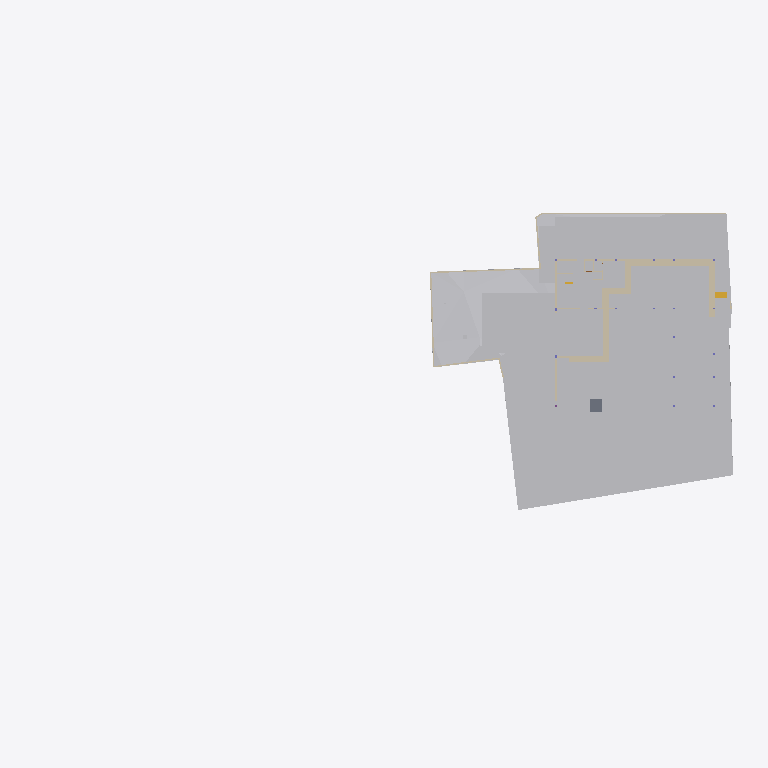
Plan cut of the same IFC building model at storey 'Footing' (level -3.50 m, cut at -2.10 m), seen from above with north up, elements coloured by IFC class: 23 walls (beige), 22 other elements (light grey), 1 slab (grey), 1 stair flight (yellow). Cut surfaces are drawn darker.
Extent 91.7 m × 44.2 m × 28.6 m (x, y, z). Storeys (8): Footing at -3.50 m; Site at -2.70 m; GF at -2.55 m; FF Lvl at 0.00 m; FF at 0.45 m; FF Lintel at 3.15 m; schedule at 3.50 m; SF at 3.65 m. Elements (532): 136 IfcBeam, 80 IfcWall, 46 IfcSlab, 43 IfcColumn, 39 IfcWindow, 38 IfcDoor, 30 IfcFurniture, 25 IfcEarthworksCut, 21 IfcGeographicElement, 17 IfcFooting, 14 IfcSanitaryTerminal, 12 IfcCovering.

HEADER;
FILE_DESCRIPTION(('ViewDefinition [CoordinationView]'),'2;1');
FILE_NAME('Manilal.ifc','2025-07-18T12:00:10+05:30',(),(),'IfcOpenShell 0.8.3-alpha250612','Bonsai 0.8.3-alpha250612-94452b4','');
FILE_SCHEMA(('IFC4X3'));
ENDSEC;
DATA;
#1480=IFCPROJECT('2TuuvCHJz54PsFPcraEbH$',$,'My Project',$,$,$,$,(#3,#128),#1481);
#3305=IFCSITE('0lpfVeOW52QfroqLYyHNY2',$,'My Site',$,$,#26,$,$,$,$,$,$,$,$);
#3313=IFCBUILDING('0MzaWOaS178x5FMqOflU3C',$,'My Building',$,$,#25,$,$,$,$,$,$);
#2081=IFCBUILDINGSTOREY('09kFoqoxrCvB1_fcEsMZsQ',$,'FF',$,$,#217,$,$,$,$);
#2986=IFCBUILDINGSTOREY('0zoFHJ9PnFW80M$mIVDQW3',$,'GF',$,$,#14477,$,$,$,$);
#17145=IFCBUILDINGSTOREY('0MckaoTknA3edZMUNhTyAK',$,'SF',$,$,#17254,$,$,$,$);
#20035=IFCBUILDINGSTOREY('3LpnsPikv4mRTBpfC3WQtx',$,'FF Lvl',$,$,#20051,$,$,$,$);
#23582=IFCBUILDINGSTOREY('0DtUgpQ1b6nBmkLmvc_ehu',$,'FF Lintel',$,$,#23767,$,$,$,$);
#459032=IFCBUILDINGSTOREY('2nxT8wHGnDX9t8LjuK$yoz',$,'Footing',$,$,#459177,$,$,$,$);
#482732=IFCBUILDINGSTOREY('0qJiDzySr4lhgisX7t8beM',$,'Site',$,$,#482753,$,$,$,$);
#485569=IFCBUILDINGSTOREY('33UZQ2TSvAg8IY4x5QCp2i',$,'schedule',$,$,#490135,$,$,$,$);
#457595=IFCGEOGRAPHICELEMENT('1mqx3WFMb0_xZzgY5_pKpf',$,'Site',$,$,$,#458342,$,.TERRAIN.);
#469019=IFCEARTHWORKSCUT('2Q_BpVgoH5UP4ov3lAq_Nd',$,'Cut',$,$,#469057,#469032,$,.BASE_EXCAVATION.);
#461213=IFCEARTHWORKSCUT('2x49TXK193K9MJc3CK9x_n',$,'Cut',$,$,#461251,#461226,$,.BASE_EXCAVATION.);
#459974=IFCEARTHWORKSCUT('1orBtrQ6r9QBXstUuMTyak',$,'Cut',$,$,#462420,#459987,$,.BASE_EXCAVATION.);
#483723=IFCEARTHWORKSCUT('0lv4XU7zX8PPDYPdO7aOdg',$,'Cut',$,$,#483779,#483736,$,.BASE_EXCAVATION.);
#483793=IFCEARTHWORKSCUT('3gyAx8JZbCZQsI6FN6xhKy',$,'Cut',$,$,#483831,#483806,$,.BASE_EXCAVATION.);
#460540=IFCEARTHWORKSCUT('3NfQzW2p90kemh8IGcUxhf',$,'roader',$,$,#461135,#461124,$,.PAVEMENTMILLING.);
#469330=IFCEARTHWORKSCUT('01J8VwQ8f08gmXDrlhIlzq',$,'Cut',$,$,#469399,#469343,$,.BASE_EXCAVATION.);
#472474=IFCWALL('1moSAGyaj6X9dKOrtxI8Fe',$,'Wall',$,$,#473379,#472485,$,$);
#473249=IFCWALL('1KbxXSTQH2teyECKGpd9D2',$,'Wall',$,$,#473423,#473260,$,$);
#93186=IFCVEHICLE('09kCGSf$LDBwv0agp2PRhM',$,'Vehicle',$,$,#245794,#93199,$,$);
#19398=IFCVEHICLE('0rzGDxo0H1CRYsT$ARQpVS',$,'Vehicle',$,$,#245789,#19411,$,$);
#471956=IFCEARTHWORKSCUT('064wt44Qr018YjnvVkk4J1',$,'Cut',$,$,#472003,#471969,$,.BASE_EXCAVATION.);
#472075=IFCEARTHWORKSCUT('3P_ZVV06j60u6$ptV0zgAt',$,'Cut',$,$,#472104,#472088,$,.BASE_EXCAVATION.);
#483684=IFCEARTHWORKSCUT('3NGXkKzmP9mwmT7XBm4eTA',$,'Cut',$,$,#483784,#483697,$,.BASE_EXCAVATION.);
#483597=IFCEARTHWORKSCUT('1t$VJ4$o90evgf8hngEw3O',$,'Cut',$,$,#483635,#483610,$,.BASE_EXCAVATION.);
#473312=IFCWALL('0D7izqDE9Fp8sOi_qFuCii',$,'Wall',$,$,#473361,#473323,$,$);
#229124=IFCWALL('3MfSYaOiTA4AjSKpPvRhyi',$,'Wall',$,$,#395482,#229135,$,$);
#171459=IFCFURNITURE('2eCSdMrzH5F8FKRq_Kat7X',$,'Furniture',$,$,#326586,#171491,$,$);
#170412=IFCWALL('02QSUeXF96zws6rSEwOtxB',$,'Wall',$,$,#471821,#170423,$,$);
#470021=IFCSLAB('2e1pOHl499Yey3skTZPOZ0',$,'Slab',$,$,#470319,#470032,$,$);
#28186=IFCWALL('2UlyJbGOL47vem9W3W5T7b',$,'Wall',$,$,#214889,#28197,$,$);
#473463=IFCWALL('1GppCG6LrDywOQqWlDzPYg',$,'Wall',$,$,#501941,#473474,$,$);
#483346=IFCEARTHWORKSCUT('3CVsSk1n15tOTdxMSAWwV$',$,'Cut',$,$,#483587,#483359,$,.BASE_EXCAVATION.);
#214630=IFCWALL('1v3BeDslv3W8LfR3WiqTEd',$,'Wall',$,$,#214830,#214641,$,$);
#323032=IFCFURNITURE('22FL70C_91$9Siy4CzgYVV',$,'Furniture',$,$,#323068,#323043,$,$);
#473027=IFCWALL('2zFLYjvBr64PEv0Q0wA1WK',$,'Wall',$,$,#473235,#473038,$,$);
#472782=IFCWALL('2FqYND$9X5M9fHaixjCXYh',$,'Wall',$,$,#473026,#472793,$,$);
#469571=IFCEARTHWORKSCUT('2IfjuX05L3Q9F73mkLJFNM',$,'Cut',$,$,#469627,#469584,$,.BASE_EXCAVATION.);
#29467=IFCWALL('2U66_ERPrD$A$2PTOc1bPA',$,'Wall',$,$,#452475,#29478,$,$);
#14894=IFCWALL('3LM7Pm6Iv8$Bf3kD16vEYX',$,'Wall',$,$,#501868,#14905,$,$);
#27353=IFCWALL('2Y2Bm57Cb8Exxz7st0aRUc',$,'Wall',$,$,#214921,#27364,$,$);
#475030=IFCWALL('0P8jPYbMTBahN2mQMeo_4L',$,'Wall',$,$,#475078,#475041,$,$);
#472141=IFCEARTHWORKSCUT('3XBGdyU2D9MeN3q92cqay6',$,'Cut',$,$,#472179,#472154,$,.BASE_EXCAVATION.);
#319577=IFCFURNITURE('0fdrhMOd5CYABI21svJpWT',$,'Furniture',$,$,#442302,#319588,$,$);
#28224=IFCWALL('10RvTK_K97Xg3Zon6pJwxP',$,'Wall',$,$,#229504,#28235,$,$);
#469076=IFCSTAIRFLIGHT('3akbHycZ93yR_8u_wyKIcq',$,'StairFlight',$,$,#469437,#469166,$,10,9,0.175,0.300000011920929,.STRAIGHT.);
#14810=IFCWALL('1YbjuILpv4AxLe7Ucp54z8',$,'Wall',$,$,#501924,#14821,$,$);
#472189=IFCWALL('04IL2Uoxz3QwDoYYrUEYCu',$,'Wall',$,$,#473535,#472200,$,$);
#496302=IFCWALL('1skRZA3gDArPLyHJ1xBWOA',$,'Wall',$,$,#498243,#496313,$,$);
#483636=IFCEARTHWORKSCUT('0sikzQoBLANAJbN4DYsZsL',$,'Cut',$,$,#483674,#483649,$,.BASE_EXCAVATION.);
#101546=IFCWALL('0Rf_6ET3jB1A$TE_PSB8cB',$,'Wall',$,$,#471955,#101557,$,$);
#175542=IFCFURNITURE('0rkBbNDlLBse4ihW$AUWVP',$,'Furniture',$,$,#319643,#175553,$,$);
#186191=IFCWALL('1Esm3AND1CI8J4fqgYsqen',$,'Wall',$,$,#469490,#186202,$,$);
#30905=IFCWALL('0J9S4Srlb1MOsgNvH90_Ni',$,'Wall',$,$,#470610,#30916,$,$);
#496470=IFCWALL('1k5GM9ixDEf8pkk$KedmOu',$,'Wall',$,$,#497521,#496481,$,$);
#322727=IFCWALL('0NXfgi9BT5$x6dqiz38cKQ',$,'Wall',$,$,#497684,#322738,$,$);
ENDSEC;
